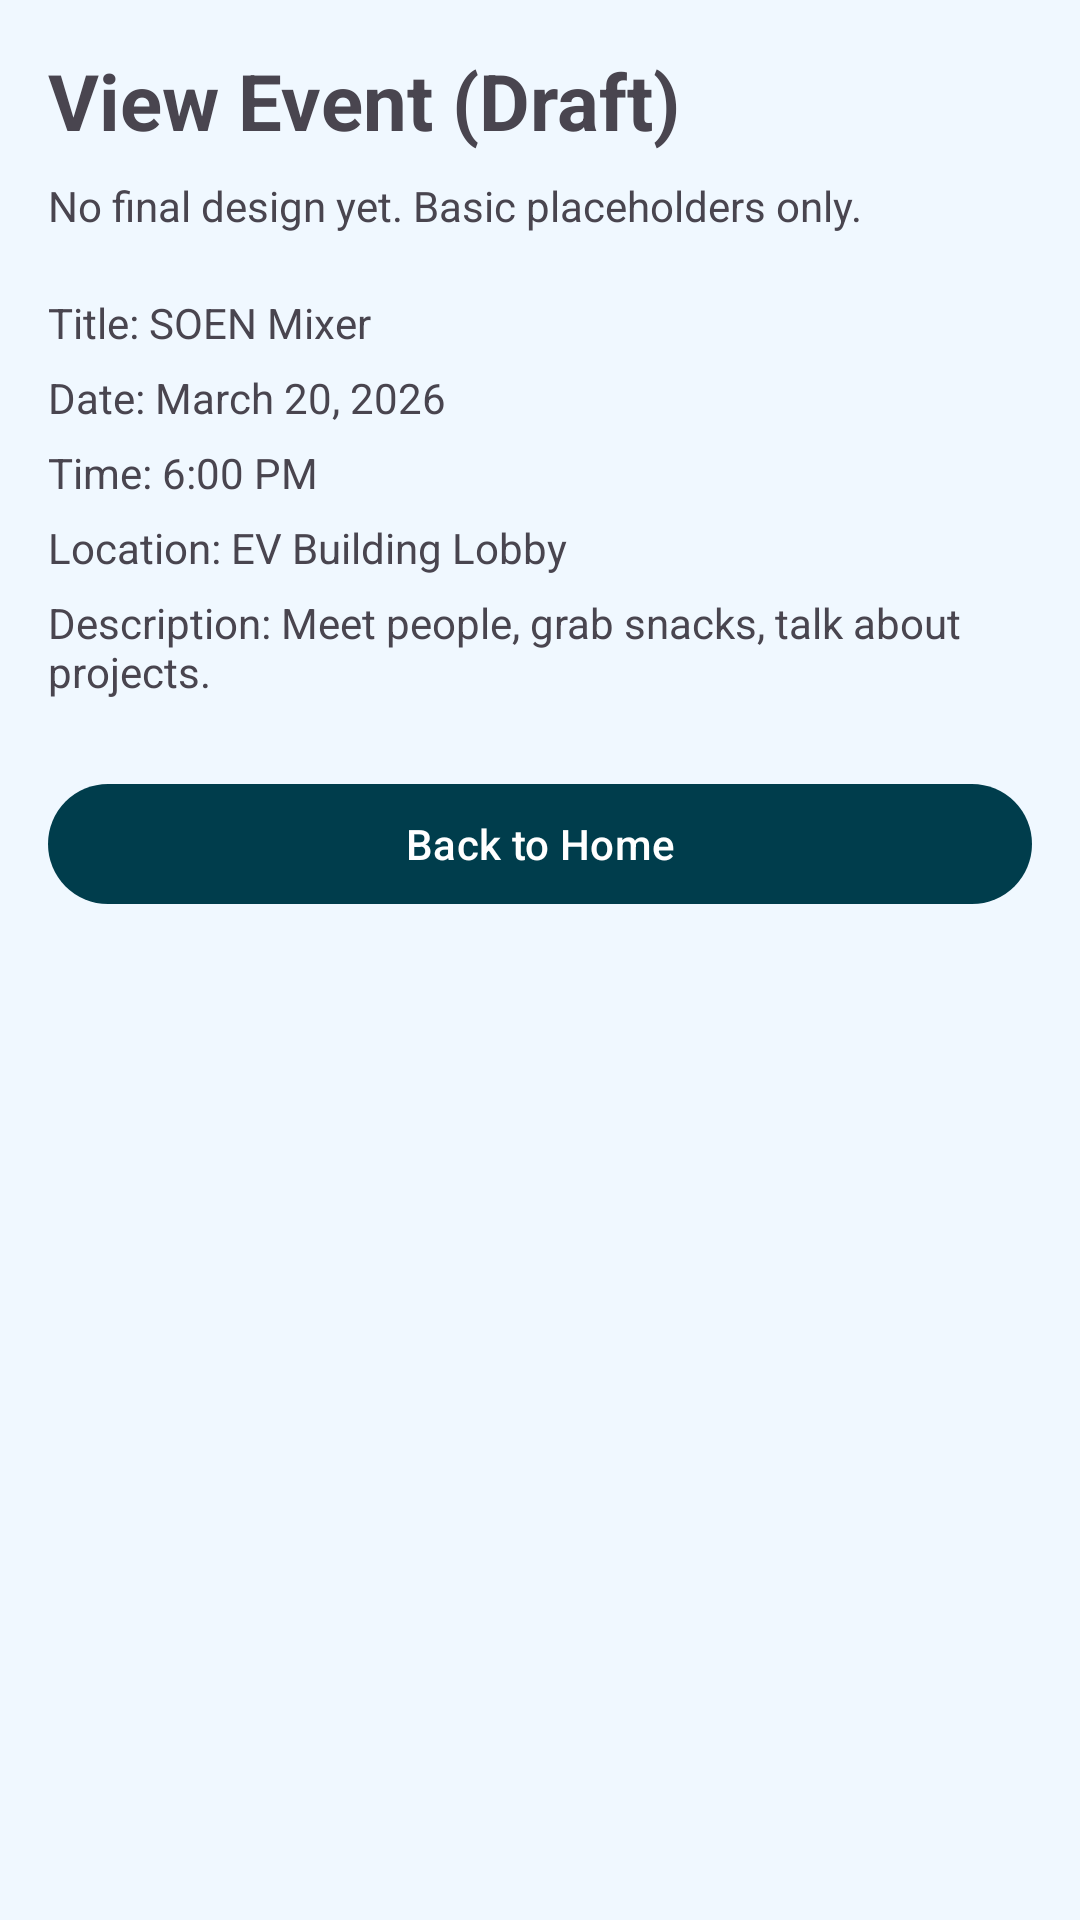

Reconstruct the res/layout file that produces this screen, plus the resources it refers to.
<!-- AndroidManifest.xml: application theme Base.Theme.PopIn -->
<!-- res/layout/activity_view_event.xml -->
<?xml version="1.0" encoding="utf-8"?>
<ScrollView xmlns:android="http://schemas.android.com/apk/res/android"
    android:id="@+id/viewEventRoot"
    android:layout_width="match_parent"
    android:layout_height="match_parent"
    android:fillViewport="true">

    <LinearLayout
        android:layout_width="match_parent"
        android:layout_height="wrap_content"
        android:orientation="vertical"
        android:padding="16dp">

        <TextView
            android:layout_width="wrap_content"
            android:layout_height="wrap_content"
            android:text="View Event (Draft)"
            android:textSize="26sp"
            android:textStyle="bold" />

        <TextView
            android:layout_width="wrap_content"
            android:layout_height="wrap_content"
            android:layout_marginTop="8dp"
            android:text="No final design yet. Basic placeholders only." />

        <TextView
            android:layout_width="wrap_content"
            android:layout_height="wrap_content"
            android:layout_marginTop="20dp"
            android:text="Title: SOEN Mixer" />

        <TextView
            android:layout_width="wrap_content"
            android:layout_height="wrap_content"
            android:layout_marginTop="6dp"
            android:text="Date: March 20, 2026" />

        <TextView
            android:layout_width="wrap_content"
            android:layout_height="wrap_content"
            android:layout_marginTop="6dp"
            android:text="Time: 6:00 PM" />

        <TextView
            android:layout_width="wrap_content"
            android:layout_height="wrap_content"
            android:layout_marginTop="6dp"
            android:text="Location: EV Building Lobby" />

        <TextView
            android:layout_width="wrap_content"
            android:layout_height="wrap_content"
            android:layout_marginTop="6dp"
            android:text="Description: Meet people, grab snacks, talk about projects." />

        <Button
            android:id="@+id/btnBackHome"
            android:layout_width="match_parent"
            android:layout_height="wrap_content"
            android:layout_marginTop="24dp"
            android:text="Back to Home" />

    </LinearLayout>
</ScrollView>
<!-- resources referenced by this layout -->
<resources>
  <style name="Base.Theme.PopIn" parent="Theme.Material3.DayNight.NoActionBar">
  
          <item name="android:statusBarColor">#FF8559</item>
          <item name="android:windowLightStatusBar">false</item>
  
          
          <item name="colorPrimary">@color/primary</item>
          <item name="colorOnPrimary">@android:color/white</item>
  
          
          <item name="colorSecondary">@color/secondary</item>
          <item name="colorOnSecondary">@android:color/white</item>
  
          
          <item name="colorTertiary">@color/action</item>
          <item name="colorOnTertiary">@android:color/white</item>
  
          <item name="colorOnBackground">@android:color/black</item>
          <item name="android:textColorPrimary">?attr/colorOnBackground</item>
          <item name="android:windowBackground">@color/bg</item>
      </style>
  <color name="primary">#003D4C</color>
  <color name="secondary">#00897B</color>
  <color name="action">#FF8559</color>
  <color name="bg">#F0F8FF</color>
</resources>
